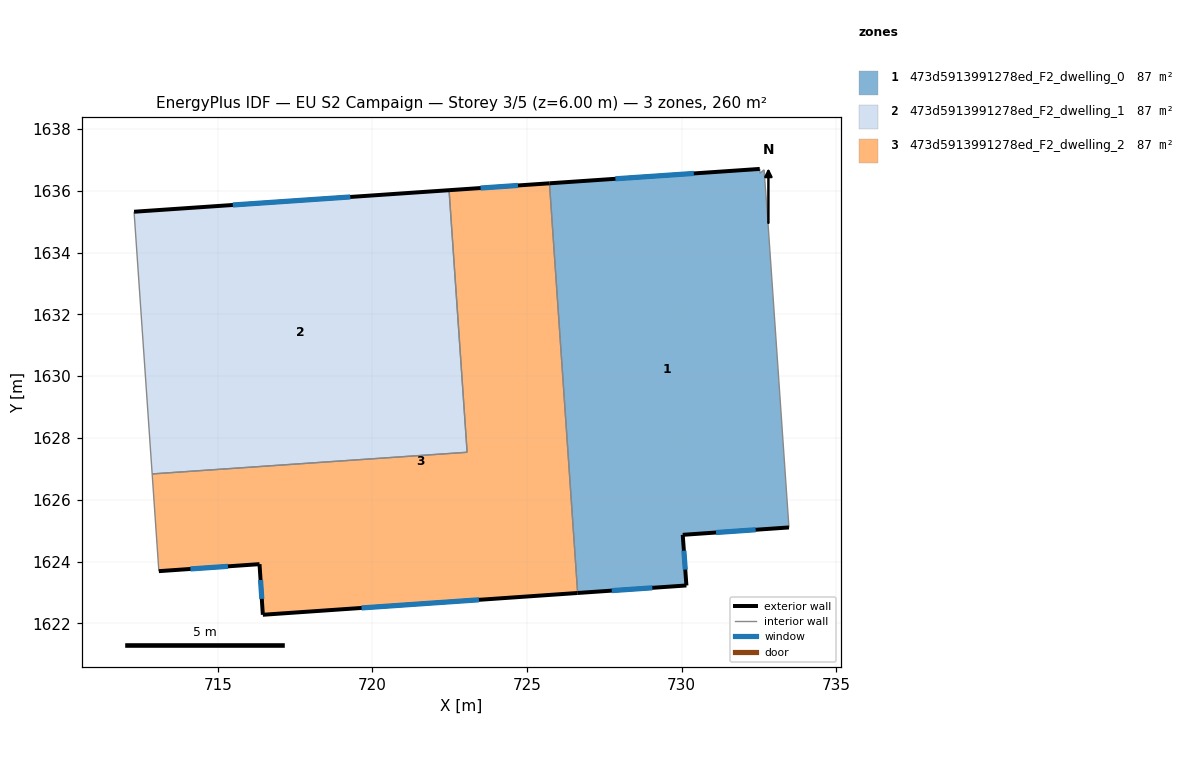
=== STOREY PLAN SPEC (per zone: floor XY polygon, exterior-wall plan segments, windows/doors) ===
zone 1: 473d5913991278ed_F2_dwelling_0  (86.8 m²)
  floor: (732.67, 1636.68) (732.79, 1635.03) (733.47, 1625.11) (730.04, 1624.87) (730.16, 1623.23) (726.64, 1622.99) (725.73, 1636.24) (732.53, 1636.71) (732.54, 1636.57)
  exterior wall: (730.04, 1624.87) – (733.47, 1625.11)  [3.4 m]
    window: (731.12, 1624.94) – (732.40, 1625.03)  [1.4 m²]
  exterior wall: (730.16, 1623.23) – (730.04, 1624.87)  [1.6 m]
    window: (730.12, 1623.74) – (730.08, 1624.35)  [0.7 m²]
  exterior wall: (726.64, 1622.99) – (730.16, 1623.23)  [3.5 m]
    window: (727.74, 1623.06) – (729.06, 1623.15)  [1.5 m²]
  exterior wall: (732.53, 1636.71) – (725.73, 1636.24)  [6.8 m]
    window: (730.40, 1636.56) – (727.86, 1636.39)  [2.8 m²]
  interior walls: 5
zone 2: 473d5913991278ed_F2_dwelling_1  (86.8 m²)
  floor: (722.48, 1636.02) (723.06, 1627.54) (712.88, 1626.84) (712.29, 1635.32)
  exterior wall: (722.48, 1636.02) – (712.29, 1635.32)  [10.2 m]
    window: (719.29, 1635.80) – (715.48, 1635.54)  [4.3 m²]
  interior walls: 3
zone 3: 473d5913991278ed_F2_dwelling_2  (86.8 m²)
  floor: (725.73, 1636.24) (726.64, 1622.99) (716.46, 1622.28) (716.35, 1623.92) (713.09, 1623.69) (712.88, 1626.84) (723.06, 1627.54) (722.48, 1636.02)
  exterior wall: (725.73, 1636.24) – (722.48, 1636.02)  [3.3 m]
    window: (724.71, 1636.17) – (723.50, 1636.09)  [1.4 m²]
  exterior wall: (716.46, 1622.28) – (726.64, 1622.99)  [10.2 m]
    window: (719.65, 1622.50) – (723.45, 1622.77)  [4.3 m²]
  exterior wall: (716.35, 1623.92) – (716.46, 1622.28)  [1.6 m]
    window: (716.38, 1623.41) – (716.42, 1622.80)  [0.7 m²]
  exterior wall: (713.09, 1623.69) – (716.35, 1623.92)  [3.3 m]
    window: (714.11, 1623.76) – (715.33, 1623.85)  [1.4 m²]
  interior walls: 4

=== DERIVED (storey summary) ===
Building: EU S2 Campaign
Storey: 3 of 5  (floor level z = 6.00 m)
Storey gross floor area: 260.5 m²
Zones on this storey: 3
  - 473d5913991278ed_F2_dwelling_0: floor 86.8 m²; exterior wall 15.4 m (46.3 m²); 4 window(s) 6.4 m²; WWR 13.9%
  - 473d5913991278ed_F2_dwelling_1: floor 86.8 m²; exterior wall 10.2 m (30.6 m²); 1 window(s) 4.3 m²; WWR 13.9%
  - 473d5913991278ed_F2_dwelling_2: floor 86.8 m²; exterior wall 18.4 m (55.1 m²); 4 window(s) 7.7 m²; WWR 13.9%
Zone adjacency (shared interzone walls):
  - 473d5913991278ed_F2_dwelling_0 ↔ 473d5913991278ed_F2_dwelling_2
  - 473d5913991278ed_F2_dwelling_1 ↔ 473d5913991278ed_F2_dwelling_2